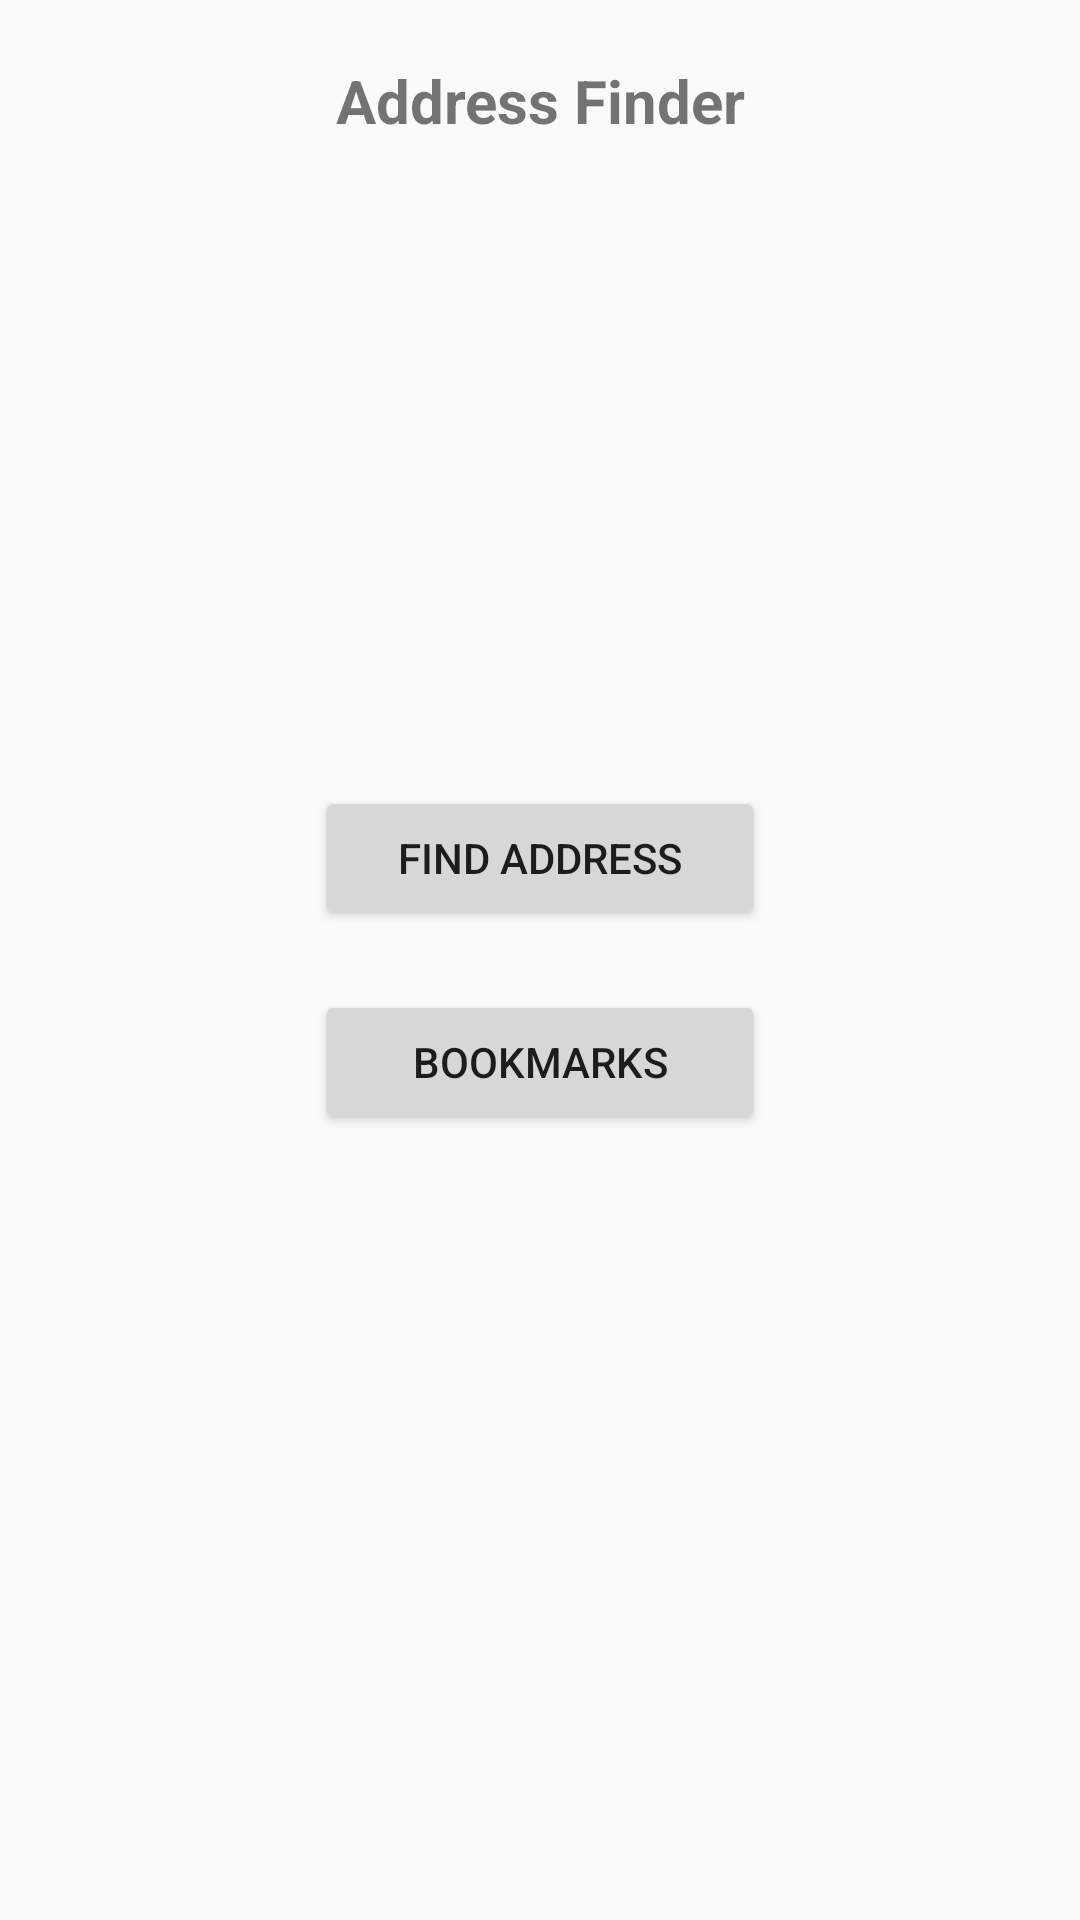

Android layout source for this screen:
<!-- AndroidManifest.xml: application theme AppTheme -->
<!-- res/layout/activity_main.xml -->
<?xml version="1.0" encoding="utf-8"?>
<android.support.constraint.ConstraintLayout xmlns:android="http://schemas.android.com/apk/res/android"
    xmlns:app="http://schemas.android.com/apk/res-auto"
    xmlns:tools="http://schemas.android.com/tools"
    android:layout_width="match_parent"
    android:layout_height="match_parent"
    tools:context="com.example.praktikant.addressfinder.activities.MainActivity"
    tools:layout_editor_absoluteY="25dp"
    tools:layout_editor_absoluteX="0dp">

    <TextView
        android:layout_width="@dimen/tvTitleWidth"
        android:layout_height="@dimen/tvTitleHeight"
        android:text="@string/tvAppName"
        android:textAlignment="center"
        android:textSize="@dimen/tvTitleTextSize"
        android:textStyle="bold"
        android:id="@+id/tvAddressFinder"
        app:layout_constraintRight_toRightOf="parent"
        app:layout_constraintLeft_toLeftOf="parent"
        app:layout_constraintTop_toTopOf="parent"
        android:layout_marginTop="@dimen/tvTitleMarginTop"
        android:layout_marginRight="@dimen/tvTitleMarginRight"
        android:layout_marginLeft="@dimen/tvTitleMarginLeft" />

    <LinearLayout
        android:id="@+id/linearLayout"
        android:layout_width="wrap_content"
        android:layout_height="wrap_content"
        android:orientation="vertical"
        app:layout_constraintRight_toRightOf="parent"
        app:layout_constraintLeft_toLeftOf="parent"
        app:layout_constraintTop_toTopOf="parent"
        android:layout_marginTop="@dimen/globalMarginTop"
        app:layout_constraintBottom_toBottomOf="parent"
        android:layout_marginBottom="@dimen/globalMarginBottom"
        app:layout_constraintVertical_bias="0.5">

        <Button
            android:id="@+id/btFindAddress"
            android:layout_width="@dimen/btNavigation"
            android:layout_height="wrap_content"
            android:layout_marginBottom="@dimen/buttonNavigationMarginBottom"
            android:text="@string/btFindAddress" />

        <Button
            android:id="@+id/btBookmarks"
            android:layout_width="@dimen/btNavigation"
            android:layout_height="wrap_content"
            android:text="@string/btBookmarks" />

    </LinearLayout>


</android.support.constraint.ConstraintLayout>
<!-- resources referenced by this layout -->
<resources>
  <dimen name="btNavigation">150dp</dimen>
  <dimen name="buttonNavigationMarginBottom">20dp</dimen>
  <dimen name="tvTitleHeight">40dp</dimen>
  <dimen name="tvTitleMarginLeft">20dp</dimen>
  <dimen name="tvTitleMarginRight">20dp</dimen>
  <dimen name="tvTitleMarginTop">20dp</dimen>
  <dimen name="tvTitleTextSize">20sp</dimen>
  <dimen name="tvTitleWidth">200dp</dimen>
  <string name="btBookmarks">Bookmarks</string>
  <string name="btFindAddress">Find Address</string>
  <string name="tvAppName">Address Finder</string>
  <style name="AppTheme" parent="Theme.AppCompat.Light.DarkActionBar">
          
          <item name="colorPrimary">@color/colorPrimary</item>
          <item name="colorPrimaryDark">@color/colorPrimaryDark</item>
          <item name="colorAccent">@color/colorAccent</item>
      </style>
  <color name="colorPrimary">#03A9F4</color>
  <color name="colorPrimaryDark">#0288D1</color>
  <color name="colorAccent">#CDDC39</color>
</resources>
